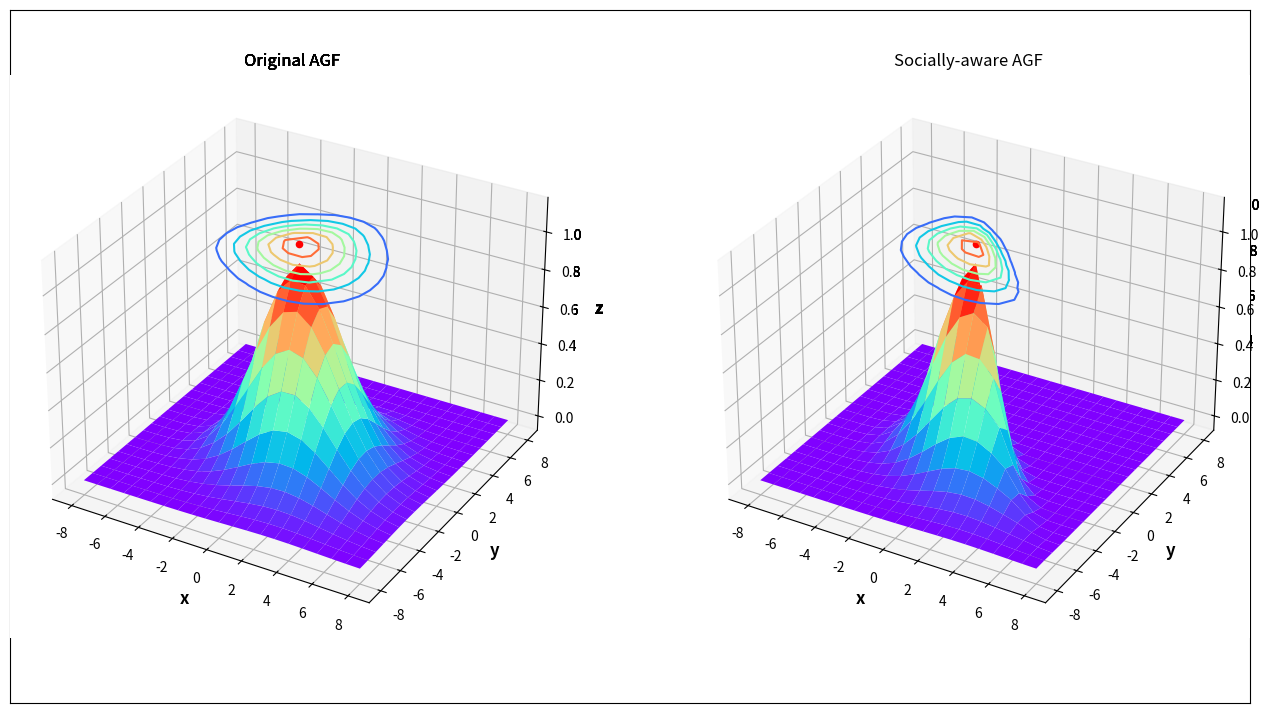

Python code for this plot:
#!/usr/bin/env python3
# -*- coding: utf-8 -*-

import numpy as np
import time
import matplotlib.pyplot as plt
from mpl_toolkits.mplot3d import Axes3D
fig = plt.figure(figsize=(16, 9))
figure = plt.gca()
x_axis = figure.axes.get_xaxis()
x_axis.set_visible(False)
y_axis = figure.axes.get_yaxis()
y_axis.set_visible(False)


'''
    Animation
'''

resolution = 0.8
speed = 1.6
x_middle, y_middle = (0.0, 0.0)

for yaw in np.arange(0.0, np.pi * 2, np.pi / 4):
    plt.cla()
    
    # Press "ESC" for stopping simulation
    plt.gcf().canvas.mpl_connect('key_release_event', lambda event: [exit(0) if event.key == 'escape' else None])
    

    t = np.arange(-8, 8 + resolution, resolution)
    x, y = np.meshgrid(t, t)

    # Original AGF
    sigma_head = np.max([speed * 2, 0.5])
    sigma_side = sigma_head * 2 / 3
    sigma_rear = sigma_head / 2
    alpha = np.arctan2(y_middle - y, x_middle - x) - yaw - np.pi * 0.5
    alpha_prime = np.arctan2(np.sin(alpha), np.cos(alpha))
    sigma_front = (alpha_prime > np.zeros(alpha_prime.shape)) * sigma_head + (alpha_prime <= np.zeros(alpha_prime.shape)) * sigma_rear
    
    g_a = np.power(np.cos(yaw), 2) / (2 * np.power(sigma_front, 2)) + np.power(np.sin(yaw), 2) / (2 * np.power(sigma_side, 2))
    g_b = np.sin(2 * yaw) / (4 * np.power(sigma_front, 2)) - np.sin(2 * yaw) / (4 * np.power(sigma_side, 2))
    g_c = np.power(np.sin(yaw), 2) / (2 * np.power(sigma_front, 2)) + np.power(np.cos(yaw), 2) / (2 * np.power(sigma_side, 2))
    z = 1 / np.exp(g_a * np.power(x_middle - x, 2) + 2 * g_b * (x_middle - x) * (y_middle - y) + g_c * np.power(y_middle - y, 2))

    ax = fig.add_subplot(1, 2, 1, projection='3d')
    ax.plot_surface(x, y, z, rstride=1, cstride=1, cmap=plt.get_cmap('rainbow'))
    ax.contour(x, y, z, offset=1.1, cmap='rainbow')
    ax.scatter(x_middle, y_middle, 1.1, marker='o', c='red')
    ax.set_xlabel("x", fontsize=12, fontweight='bold')
    ax.set_ylabel("y", fontsize=12, fontweight='bold')
    ax.set_zlabel("z", fontsize=12, fontweight='bold')
    ax.set_title("Original AGF")

    
    # Socially-aware AGF
    sigma_right = sigma_head * 3 / 5
    sigma_left = sigma_head * 1 / 5
    alpha_side = np.arctan2(np.sin(alpha + np.pi * 0.5), np.cos(alpha + np.pi * 0.5))
    sigma_side = ((alpha_side) >= np.zeros(alpha_side.shape)) * sigma_right + ((alpha_side) < np.zeros(alpha_side.shape)) * sigma_left

    g_a = np.power(np.cos(yaw), 2) / (2 * np.power(sigma_front, 2)) + np.power(np.sin(yaw), 2) / (2 * np.power(sigma_side, 2))
    g_b = np.sin(2 * yaw) / (4 * np.power(sigma_front, 2)) - np.sin(2 * yaw) / (4 * np.power(sigma_side, 2))
    g_c = np.power(np.sin(yaw), 2) / (2 * np.power(sigma_front, 2)) + np.power(np.cos(yaw), 2) / (2 * np.power(sigma_side, 2))
    z = 1 / np.exp(g_a * np.power(x_middle - x, 2) + 2 * g_b * (x_middle - x) * (y_middle - y) + g_c * np.power(y_middle - y, 2))

    ax = fig.add_subplot(1, 2, 2, projection='3d')
    ax.plot_surface(x, y, z, rstride=1, cstride=1, cmap=plt.get_cmap('rainbow'))
    ax.contour(x, y, z, offset=1.1, cmap='rainbow')
    ax.scatter(x_middle, y_middle, 1.1, marker='o', c='red')
    ax.set_xlabel("x", fontsize=12, fontweight='bold')
    ax.set_ylabel("y", fontsize=12, fontweight='bold')
    ax.set_zlabel("z", fontsize=12, fontweight='bold')
    ax.set_title("Socially-aware AGF")

    plt.pause(0.1)

plt.show()